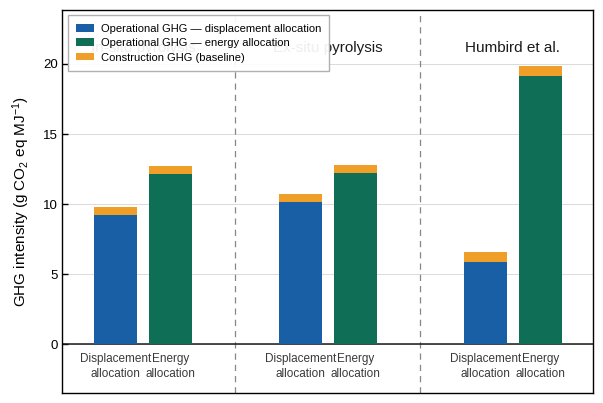

Reproduce this figure in Python. (Note: this script raises an exception after producing the figure.)
import matplotlib.pyplot as plt
import matplotlib.patches as mpatches
import numpy as np
from pathlib import Path

TARGET_DPI = 300
FIG_W      = 6.0
FIG_H      = 4.0

FONTS = ["Gill Sans MT", "Gill Sans", "Arial", "Liberation Sans"]
plt.rcParams["font.family"]      = "sans-serif"
plt.rcParams["font.sans-serif"]  = FONTS
plt.rcParams["axes.linewidth"]   = 1.0
plt.rcParams["xtick.direction"]  = "in"
plt.rcParams["ytick.direction"]  = "in"
plt.rcParams["mathtext.fontset"] = "custom"
plt.rcParams["mathtext.sf"]      = "Arial"
plt.rcParams["svg.fonttype"]     = "none"

FS_TITLE  = 11.0
FS_SUBLBL =  8.5
FS_YLABEL = 11.0
FS_YTICK  =  9.5
FS_LEGEND =  8.0

# ── Data ──────────────────────────────────────────────────────────────
cases   = ["In-situ pyrolysis", "Ex-situ pyrolysis", "Humbird et al."]
op_disp = np.array([ 9.18, 10.15,  5.84])
op_eng  = np.array([12.11, 12.22, 19.12])
con_lo  = np.array([ 0.56,  0.58,  0.73])

# ── Layout ────────────────────────────────────────────────────────────
n           = len(cases)
bar_w       = 0.36
pair_gap    = 0.10
group_gap   = 0.72
group_pitch = bar_w * 2 + pair_gap + group_gap

gc  = np.arange(n) * group_pitch
x_d = gc - bar_w / 2 - pair_gap / 2
x_e = gc + bar_w / 2 + pair_gap / 2

# ── Colours ───────────────────────────────────────────────────────────
c_op_d = "#185FA5"
c_op_e = "#0F6E56"
c_con  = "#EF9F27"

# ── Figure ────────────────────────────────────────────────────────────
fig, ax = plt.subplots(figsize=(FIG_W, FIG_H))

for i in range(n):
    ax.bar(x_d[i], op_disp[i], bar_w, color=c_op_d, zorder=3, linewidth=0)
    ax.bar(x_e[i], op_eng[i],  bar_w, color=c_op_e, zorder=3, linewidth=0)

    ax.bar(x_d[i], con_lo[i], bar_w, bottom=op_disp[i],
           color=c_con, zorder=3, linewidth=0)
    ax.bar(x_e[i], con_lo[i], bar_w, bottom=op_eng[i],
           color=c_con, zorder=3, linewidth=0)

# ── Zero line ─────────────────────────────────────────────────────────
ax.axhline(0, color="#1a1a1a", linewidth=1.1, zorder=2)

# ── Dashed vertical separators ────────────────────────────────────────
for i in range(1, n):
    ax.axvline((gc[i - 1] + gc[i]) / 2, color="#888780",
               linewidth=0.9, linestyle=(0, (5, 4)), zorder=1)

# ── Case study labels ─────────────────────────────────────────────────
y_top = (np.maximum(op_disp, op_eng) + con_lo).max()
for i, name in enumerate(cases):
    ax.text(gc[i], y_top + 0.8, name,
            ha="center", va="bottom",
            fontsize=FS_TITLE, color="#1a1a1a")

# ── Sub-bar labels ─────────────────────────────────────────────────────
y_sub = -0.6
for i in range(n):
    ax.text(x_d[i], y_sub, "Displacement\nallocation",
            ha="center", va="top", fontsize=FS_SUBLBL,
            color="#3a3a3a", linespacing=1.4, clip_on=False)
    ax.text(x_e[i], y_sub, "Energy\nallocation",
            ha="center", va="top", fontsize=FS_SUBLBL,
            color="#3a3a3a", linespacing=1.4, clip_on=False)

# ── Axes ──────────────────────────────────────────────────────────────
y_min = -3.5
y_max = y_top + 4.0

ax.set_xlim(gc[0]  - group_pitch / 2 + 0.1,
            gc[-1] + group_pitch / 2 - 0.1)
ax.set_ylim(y_min, y_max)
ax.set_xticks([])

yticks = np.arange(0, int(np.floor(y_max / 5)) * 5 + 1, 5)
ax.set_yticks(yticks)
ax.set_yticklabels([str(int(v)) for v in yticks], fontsize=FS_YTICK)
ax.set_ylabel(
    r"GHG intensity (g $\mathregular{CO_2}$ eq $\mathregular{MJ^{-1}}$)",
    fontsize=FS_YLABEL, labelpad=8)

ax.tick_params(axis="y", which="both", direction="in",
               length=4, width=1.0)
ax.tick_params(axis="x", bottom=False, top=False)

for spine in ax.spines.values():
    spine.set_visible(True)
    spine.set_linewidth(1.0)

ax.yaxis.grid(True, linewidth=0.5, color="#CCCCCC", zorder=0)
ax.set_axisbelow(True)

# ── Legend ────────────────────────────────────────────────────────────
legend_items = [
    mpatches.Patch(facecolor=c_op_d, label="Operational GHG — displacement allocation"),
    mpatches.Patch(facecolor=c_op_e, label="Operational GHG — energy allocation"),
    mpatches.Patch(facecolor=c_con,  label="Construction GHG (baseline)"),
]
ax.legend(
    handles=legend_items,
    fontsize=FS_LEGEND,
    loc="upper left",
    frameon=True,
    framealpha=0.93,
    edgecolor="#AAAAAA",
    fancybox=False,
    handlelength=1.6,
    handletextpad=0.6,
    borderpad=0.75,
    labelspacing=0.40,
)

fig.tight_layout(pad=0.6)

out_dir = Path(__file__).parent
fig.savefig(out_dir / "ghg_scenarios_barchart_v9.svg",
            bbox_inches="tight", format="svg")
fig.savefig(out_dir / "ghg_scenarios_barchart_v9.png",
            dpi=TARGET_DPI, bbox_inches="tight")
print("Done:", out_dir)
plt.close()
